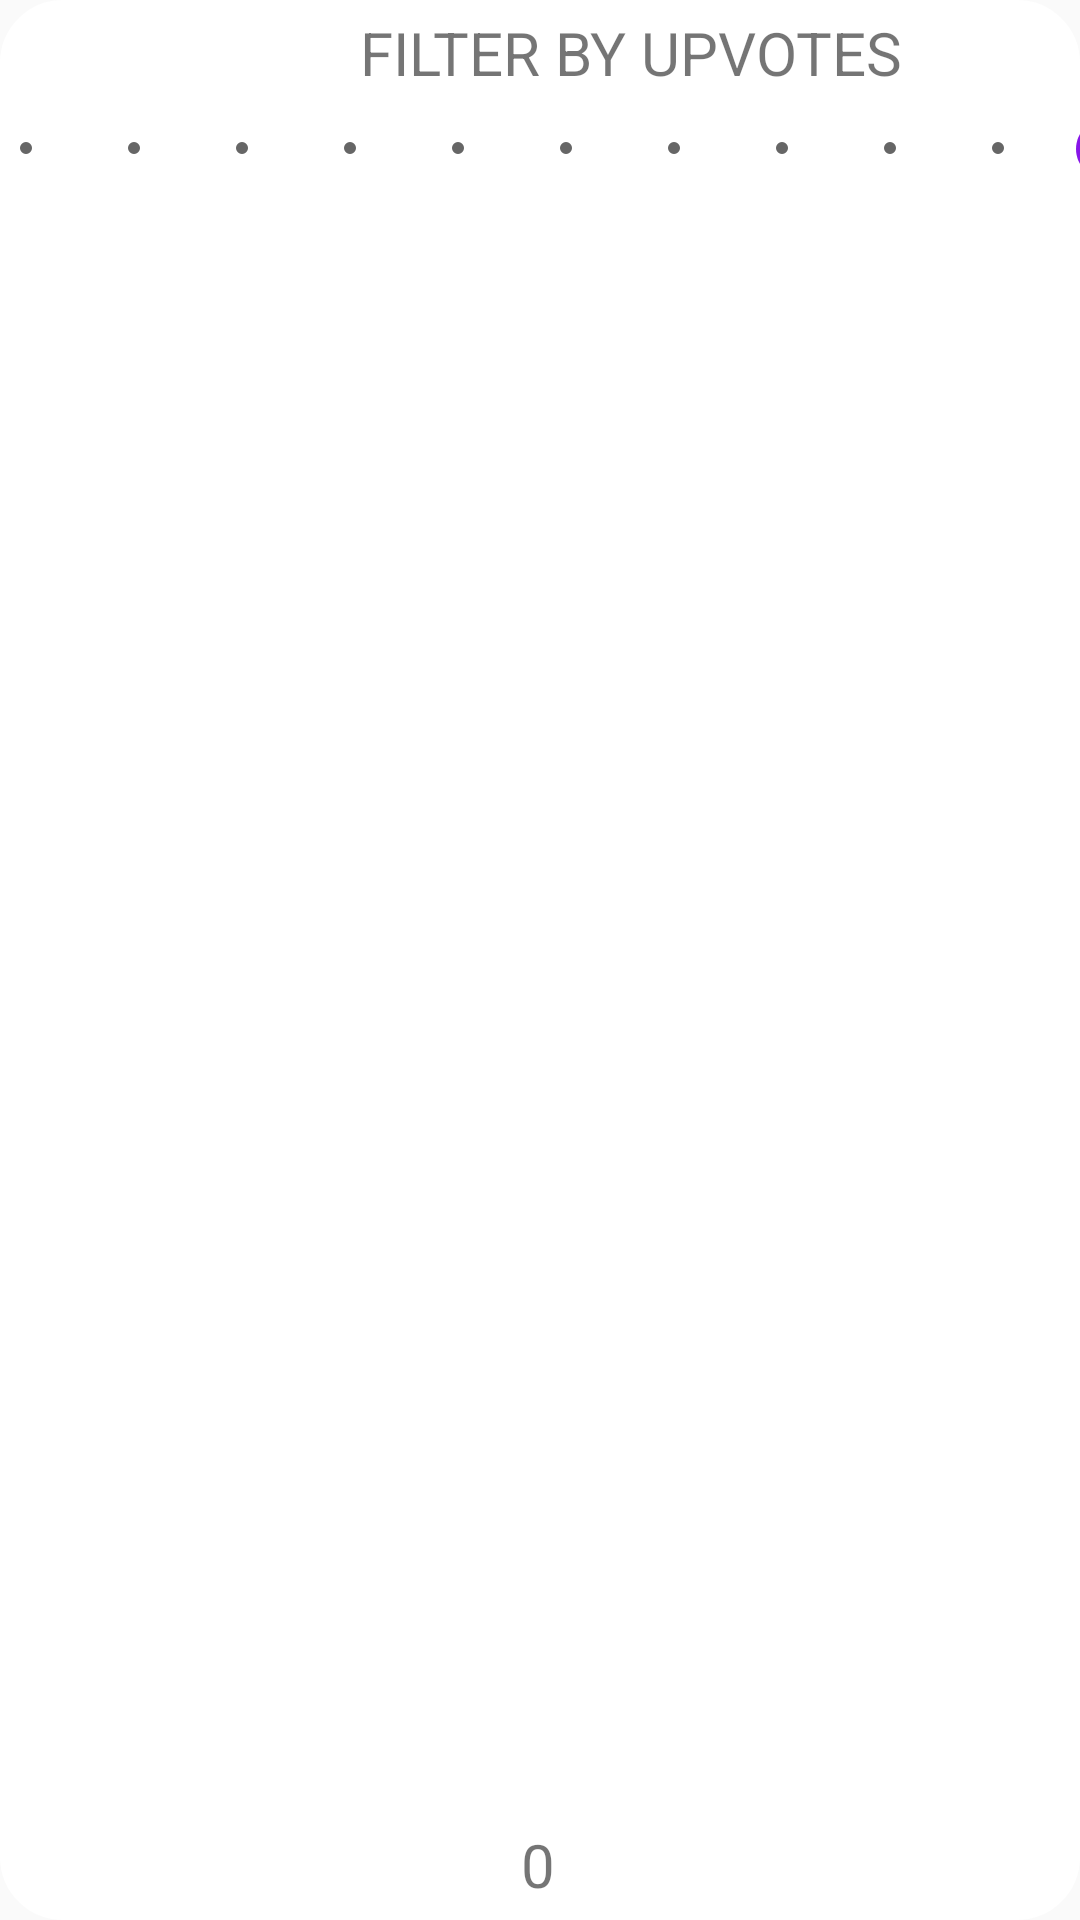

Write the Android layout XML for this screen, with the resource values it uses.
<!-- AndroidManifest.xml: application theme Theme.AppCompat.Light.NoActionBar -->
<!-- res/layout/dialog_filter_drops.xml -->
<?xml version="1.0" encoding="utf-8"?>
<androidx.constraintlayout.widget.ConstraintLayout xmlns:android="http://schemas.android.com/apk/res/android"
    xmlns:app="http://schemas.android.com/apk/res-auto"
    xmlns:tools="http://schemas.android.com/tools"
    android:layout_width="match_parent"
    android:layout_height="wrap_content"
    android:background="@drawable/dialog_background_newdrop">

    <TextView
        android:id="@+id/TVdialogTitle"
        android:layout_width="405dp"
        android:layout_height="35dp"
        android:layout_marginStart="8dp"
        android:layout_marginEnd="8dp"
        android:gravity="center"
        android:text="FILTER BY UPVOTES"
        android:textSize="20dp"
        app:layout_constraintEnd_toEndOf="parent"
        app:layout_constraintHorizontal_bias="0.0"
        app:layout_constraintStart_toStartOf="parent"
        app:layout_constraintTop_toTopOf="parent" />

    <TextView
        android:id="@+id/TVseekBarProgress"
        android:layout_width="32dp"
        android:layout_height="37dp"
        android:layout_marginStart="8dp"
        android:layout_marginEnd="8dp"
        android:gravity="center"
        android:text="0"
        android:textSize="20dp"
        app:layout_constraintBottom_toBottomOf="parent"
        app:layout_constraintEnd_toEndOf="parent"
        app:layout_constraintHorizontal_bias="0.498"
        app:layout_constraintStart_toStartOf="parent"
        app:layout_constraintTop_toBottomOf="@+id/SBupvotes"
        app:layout_constraintVertical_bias="1.0" />

    <SeekBar
        android:id="@+id/SBupvotes"
        style="@style/Widget.AppCompat.SeekBar.Discrete"
        android:layout_width="392dp"
        android:layout_height="29dp"
        android:layout_marginStart="8dp"
        android:layout_marginEnd="8dp"
        android:max="10"
        android:paddingTop="30dp"
        android:paddingBottom="30dp"
        android:progress="10"
        android:progressTint="@color/purple"
        android:thumb="@drawable/ic_lens_black_24dp"
        app:layout_constraintEnd_toEndOf="parent"
        app:layout_constraintHorizontal_bias="0.333"
        app:layout_constraintStart_toStartOf="parent"
        app:layout_constraintTop_toBottomOf="@+id/TVdialogTitle" />

</androidx.constraintlayout.widget.ConstraintLayout>
<!-- resources referenced by this layout -->
<resources>
  <!-- drawable dialog_background_newdrop (drawable) -->
  <?xml version="1.0" encoding="utf-8"?>
  <shape xmlns:android="http://schemas.android.com/apk/res/android">
  
      <solid android:color="#ffffff"/>
  
      <stroke android:width="2dp"
          android:color="#ffffff"/>
  
      <corners android:bottomLeftRadius="20dp"
          android:bottomRightRadius="20dp"
          android:topLeftRadius="20dp"
          android:topRightRadius="20dp"/>
  
  </shape>
  <!-- drawable ic_lens_black_24dp (drawable) -->
  <vector android:height="24dp" android:tint="#8715E8"
      android:viewportHeight="24.0" android:viewportWidth="24.0"
      android:width="24dp" xmlns:android="http://schemas.android.com/apk/res/android">
      <path android:fillColor="#FF000000" android:pathData="M12,2C6.48,2 2,6.48 2,12s4.48,10 10,10 10,-4.48 10,-10S17.52,2 12,2z"/>
  </vector>
</resources>
